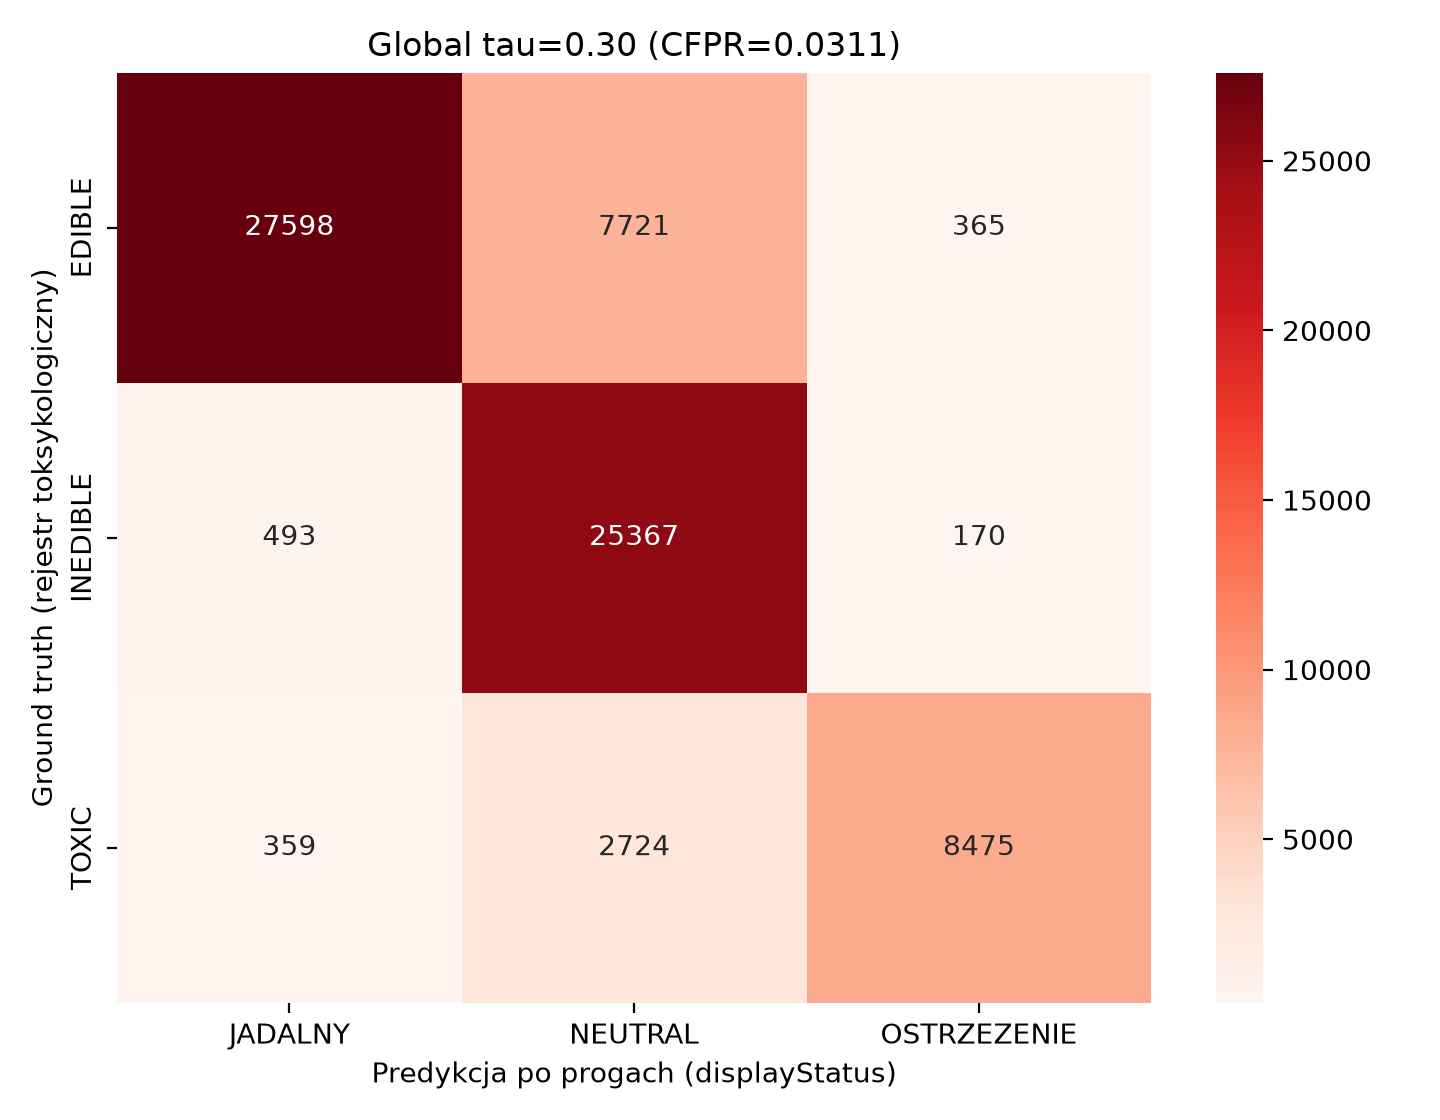

Values plotted in this chart, from the file beside it:
, JADALNY, NEUTRAL, OSTRZEZENIE
EDIBLE, 27598, 7721, 365.0
INEDIBLE, 493.0, 25367, 170.0
TOXIC, 359.0, 2724, 8475
